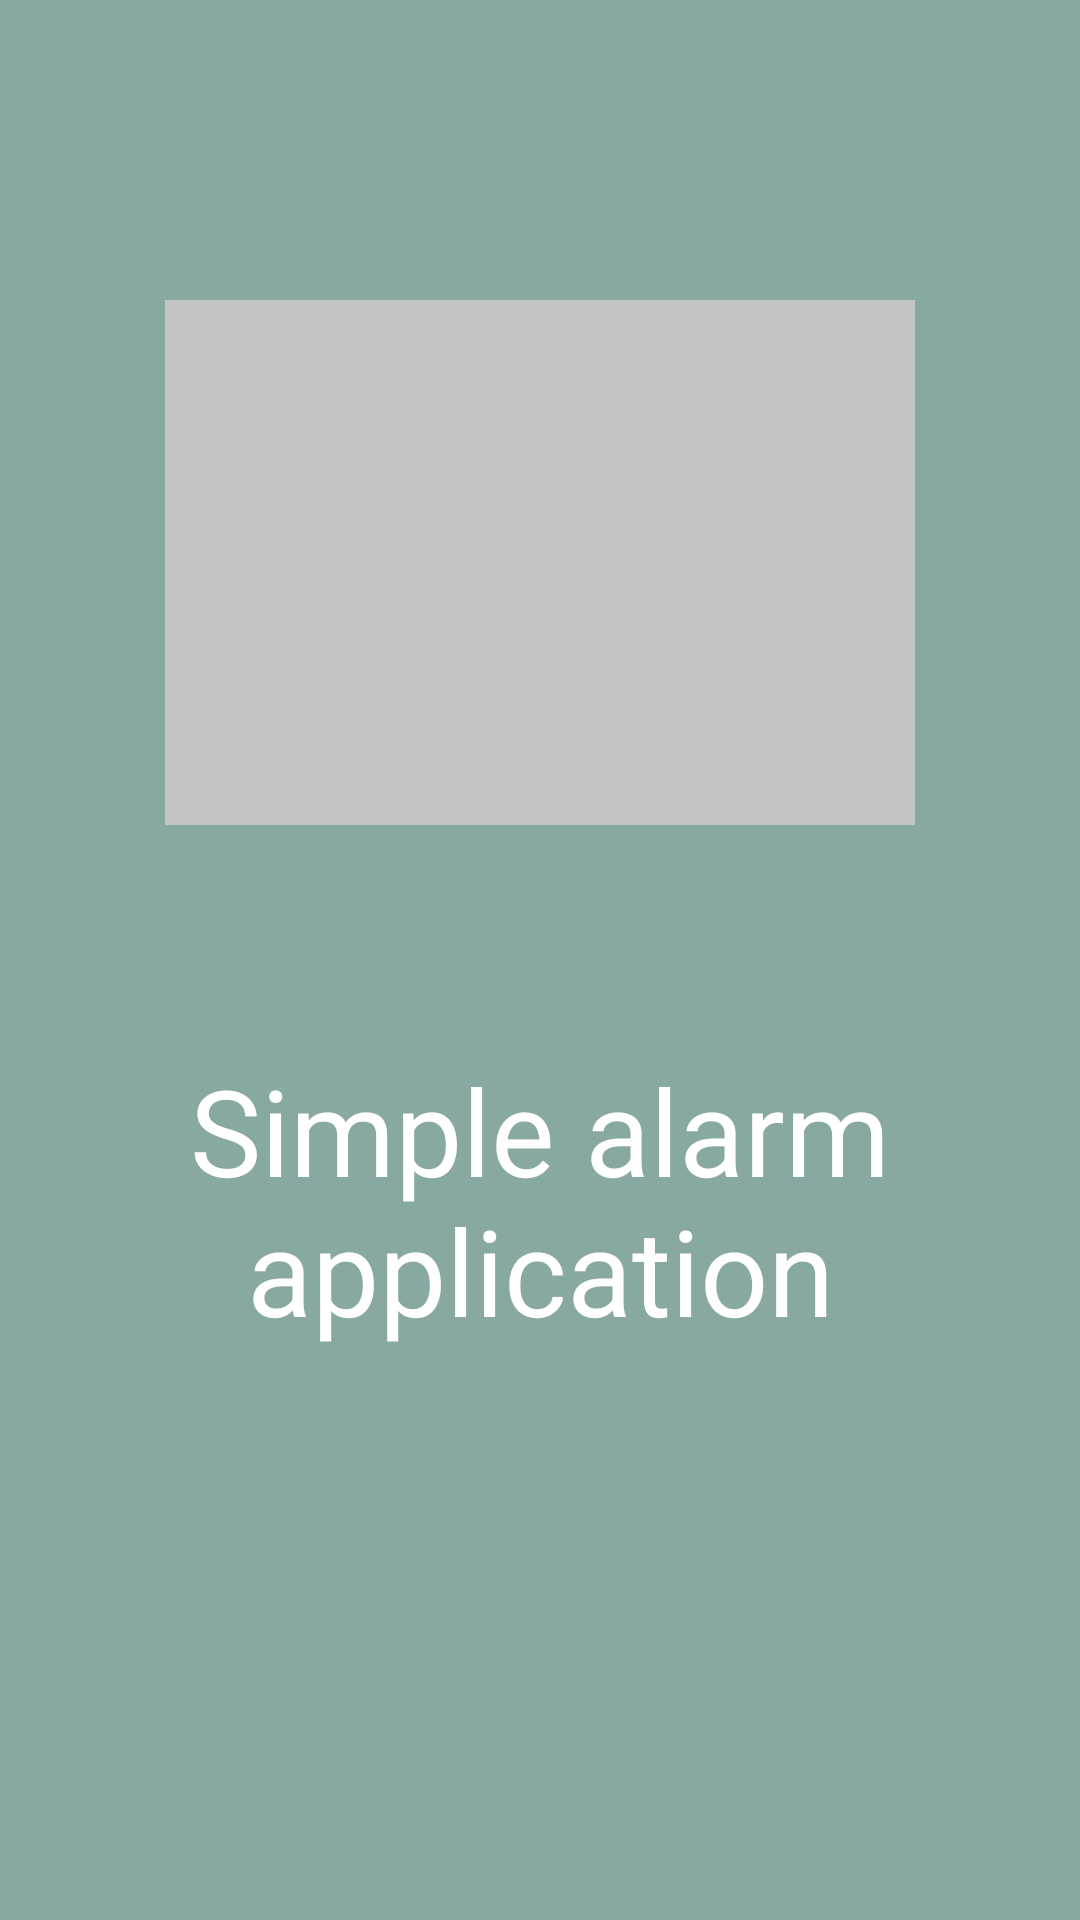

Layout XML and referenced resources for this Android screen:
<!-- AndroidManifest.xml: application theme AppTheme -->
<!-- res/layout/content_main.xml -->
<?xml version="1.0" encoding="utf-8"?>

<RelativeLayout xmlns:android="http://schemas.android.com/apk/res/android"
    xmlns:app="http://schemas.android.com/apk/res-auto"
    xmlns:tools="http://schemas.android.com/tools"
    android:layout_width="match_parent"
    android:layout_height="match_parent"
    app:layout_behavior="@string/appbar_scrolling_view_behavior"
    tools:context=".MainActivity"
    tools:showIn="@layout/app_bar_main"
    android:background="@color/colorBackground">

    <TextView
        android:id="@+id/empty_space"
        android:layout_width="250sp"
        android:layout_height="175sp"
        android:background="@color/colorGrey"
        android:layout_alignParentTop="true"
        android:layout_centerHorizontal="true"
        android:layout_marginTop="100dp" />

    <TextView
        android:id="@+id/app_name"
        android:layout_width="wrap_content"
        android:layout_height="wrap_content"
        android:textColor="@color/colorWhite"
        android:layout_centerHorizontal="true"
        android:layout_marginTop="75sp"
        android:layout_below="@+id/empty_space"
        android:gravity="center"
        android:textSize="40sp"
        android:text="@string/appName"/>

</RelativeLayout>
<!-- res/layout/app_bar_main.xml (included above) -->
<?xml version="1.0" encoding="utf-8"?>

<android.support.design.widget.CoordinatorLayout
    xmlns:android="http://schemas.android.com/apk/res/android"
    xmlns:app="http://schemas.android.com/apk/res-auto"
    xmlns:tools="http://schemas.android.com/tools"
    android:layout_width="match_parent"
    android:layout_height="match_parent"
    tools:context=".MainActivity">

    <android.support.design.widget.AppBarLayout
        android:layout_height="wrap_content"
        android:layout_width="match_parent"
        android:theme="@style/AppTheme.AppBarOverlay">

        <android.support.v7.widget.Toolbar
            android:id="@+id/toolbar"
            android:layout_width="match_parent"
            android:layout_height="?attr/actionBarSize"
            android:background="?attr/colorPrimary"
            app:popupTheme="@style/AppTheme.PopupOverlay" />

    </android.support.design.widget.AppBarLayout>

    <include
        android:id="@+id/container"
        layout="@layout/content_main"/>

</android.support.design.widget.CoordinatorLayout>
<!-- resources referenced by this layout -->
<resources>
  <color name="colorBackground">#88A8A2</color>
  <color name="colorGrey">#C4C4C4</color>
  <color name="colorWhite">#FFFFFF</color>
  <string name="appName">Simple alarm application</string>
  <style name="AppTheme.AppBarOverlay" parent="ThemeOverlay.AppCompat.Dark.ActionBar" />
  <style name="AppTheme.PopupOverlay" parent="ThemeOverlay.AppCompat.Light" />
  <style name="AppTheme" parent="Theme.AppCompat.Light.DarkActionBar">
          <item name="colorPrimary">@color/colorPrimary</item>
          <item name="colorPrimaryDark">@color/colorPrimaryDark</item>
          <item name="colorAccent">@color/colorAccent</item>
          
      </style>
  <color name="colorPrimary">#48C5AE</color>
  <color name="colorPrimaryDark">#00574B</color>
  <color name="colorAccent">#D81B60</color>
</resources>
